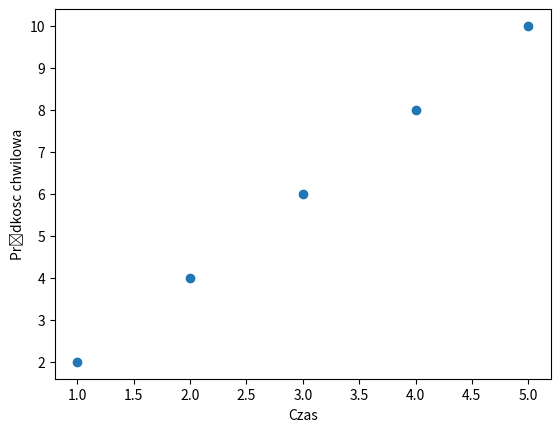

Source code (Python):
import matplotlib.pyplot as plt

x = [1, 2, 3, 4, 5]
y = [2, 4, 6, 8, 10]
plt.xlabel('Czas')
plt.ylabel('Prędkosc chwilowa')
plt.scatter(x, y)
plt.show()